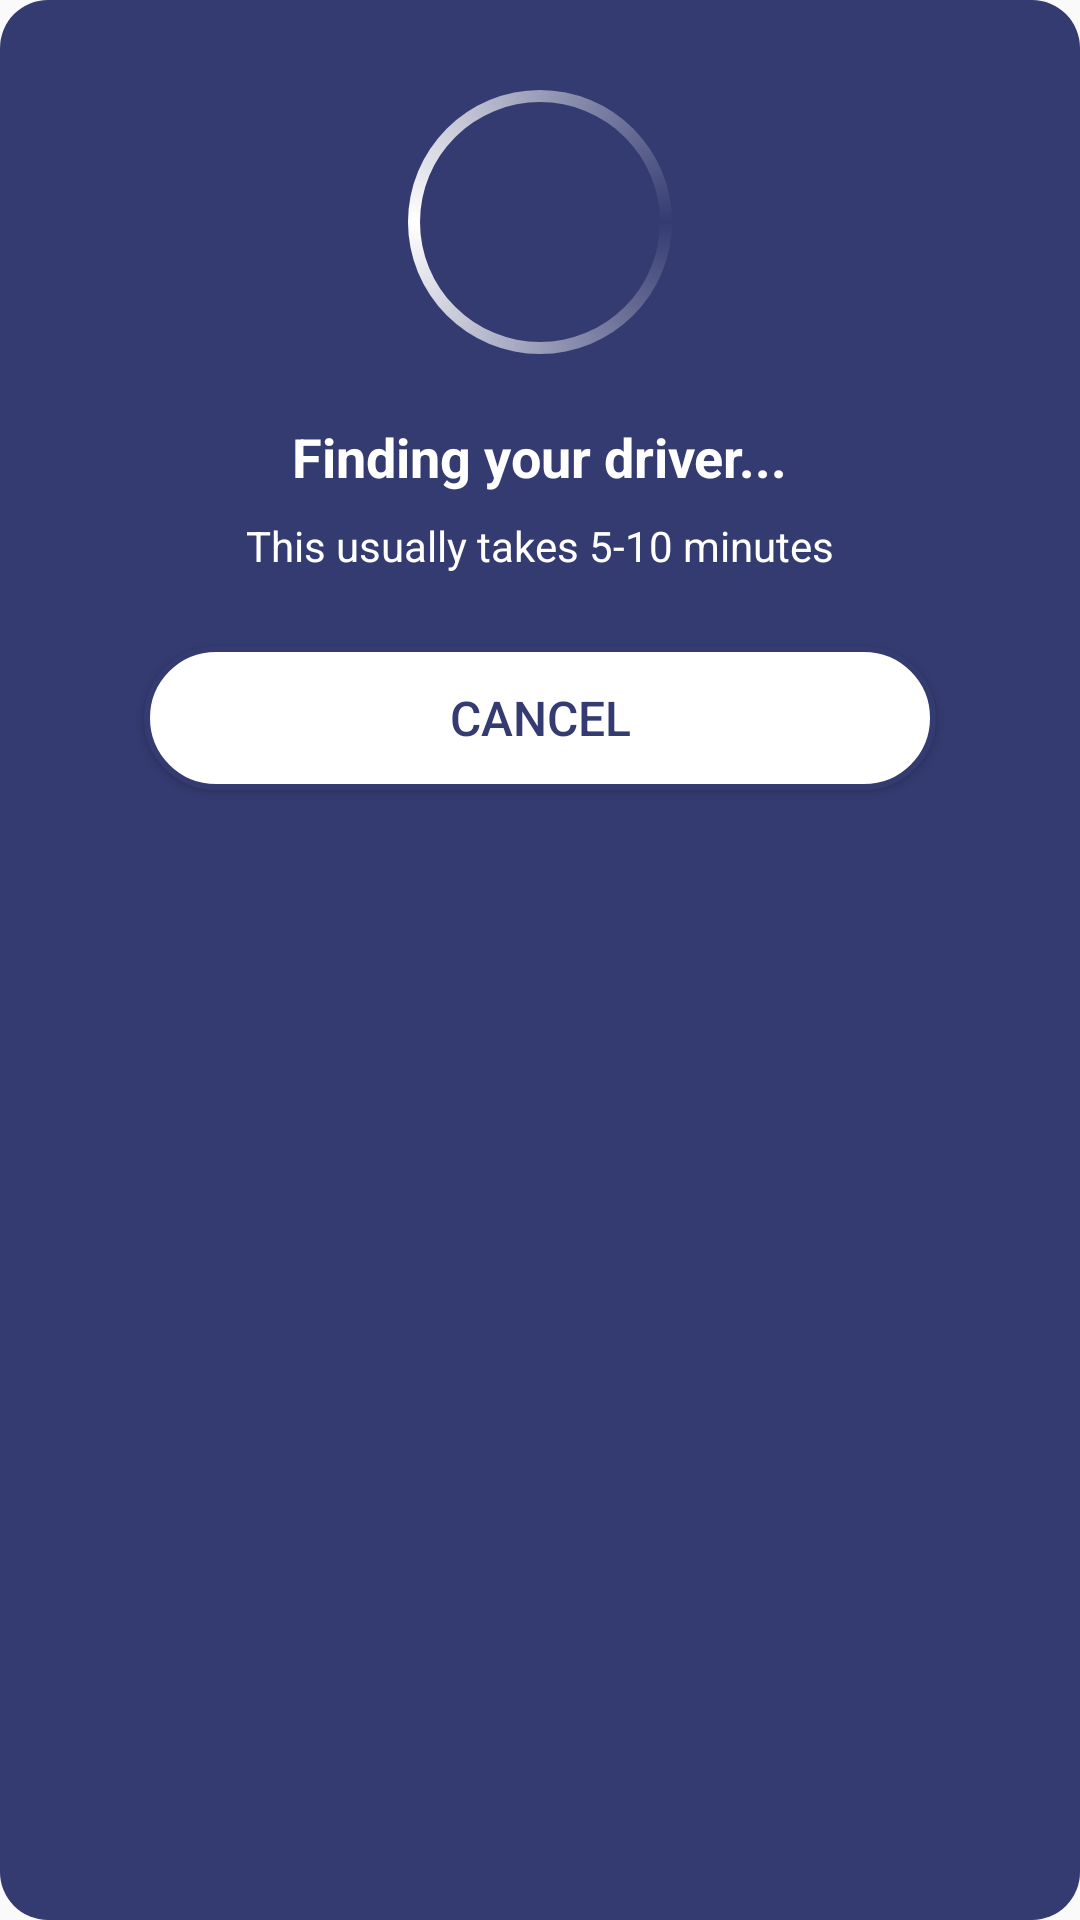

Here is an Android app screen rendered from its layout file. Give the layout XML and the strings, colors and styles it references.
<!-- AndroidManifest.xml: application theme Theme.Empty -->
<!-- res/layout/searching_driver_dialog.xml -->
<?xml version="1.0" encoding="utf-8"?>
<LinearLayout xmlns:android="http://schemas.android.com/apk/res/android"
    android:layout_width="match_parent"
    android:layout_height="wrap_content"
    android:orientation="vertical"
    android:background="@drawable/rounded_dark_background"
    android:padding="24dp">

    <ProgressBar
        android:id="@+id/searchingAnimation"
        android:layout_width="100dp"
        android:layout_height="100dp"
        android:indeterminate="true"
        android:indeterminateDrawable="@drawable/custom_spinner"
        android:layout_gravity="center"
        android:backgroundTint="@android:color/transparent" />

    <TextView
        android:layout_width="wrap_content"
        android:layout_height="wrap_content"
        android:layout_gravity="center"
        android:layout_marginTop="16dp"
        android:text="Finding your driver..."
        android:textColor="@color/white"
        android:textSize="18sp"
        android:textStyle="bold" />

    <TextView
        android:layout_width="wrap_content"
        android:layout_height="wrap_content"
        android:layout_gravity="center"
        android:layout_marginTop="8dp"
        android:text="This usually takes 5-10 minutes"
        android:textColor="@color/white"
        android:textSize="14sp" />

    <Button
        android:id="@+id/btnCancelSearch"
        android:layout_width="match_parent"
        android:layout_height="wrap_content"
        android:layout_marginTop="24dp"
        android:layout_marginLeft="24dp"
        android:layout_marginRight="24dp"
        android:background="@drawable/secondary_button_background"
        android:text="Cancel"
        android:textColor="@color/background"
        android:textSize="16sp" />

</LinearLayout>
<!-- resources referenced by this layout -->
<resources>
  <color name="background">#343B71</color>
  <color name="white">#FFFFFFFF</color>
  <!-- drawable custom_spinner (drawable) -->
  <animated-rotate xmlns:android="http://schemas.android.com/apk/res/android"
      android:drawable="@drawable/spinner_white"
      android:pivotX="50%"
      android:pivotY="50%"
      android:fromDegrees="0"
      android:toDegrees="360"
      android:duration="3500" />
  <!-- drawable rounded_dark_background (drawable) -->
  <?xml version="1.0" encoding="utf-8"?>
  <shape xmlns:android="http://schemas.android.com/apk/res/android"
      android:shape="rectangle">
      <solid android:color="@color/background" />
      <corners android:radius="16dp" />
  </shape>
  <!-- drawable secondary_button_background (drawable) -->
  <?xml version="1.0" encoding="utf-8"?>
  <shape xmlns:android="http://schemas.android.com/apk/res/android"
      android:shape="rectangle">
      
      <solid android:color="#FFFFFF" />
      
      <corners android:radius="24dp" />
      
      <stroke
          android:width="2dp"
          android:color="@color/background" />
          
  </shape>
  <style name="Theme.Empty" parent="Theme.AppCompat.Light.NoActionBar">
          <item name="android:windowFullscreen">true</item>
      </style>
  <!-- drawable spinner_white (drawable) -->
  <?xml version="1.0" encoding="utf-8"?>
  <shape
      xmlns:android="http://schemas.android.com/apk/res/android"
      android:shape="ring"
      android:innerRadiusRatio="2.5"
      android:thickness="4dp"
      android:useLevel="false" >
      <gradient
          android:type="sweep"
          android:centerColor="@android:color/white"
          android:startColor="@android:color/transparent"
          android:endColor="@android:color/transparent"
          android:angle="0"/>
  </shape>
</resources>
